Run: headless pygame with SDL's dummy video driver; simulated clock (each Clock.tick advances the game by its frame time, no real sleeping); random seed 0; keys injected as events and as key.get_pressed() state; no mouse input.
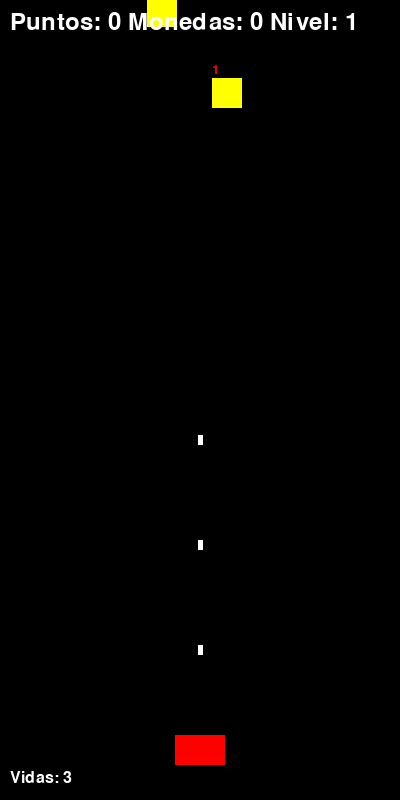
Frame 1 of 4 · flips 1–60 · no input
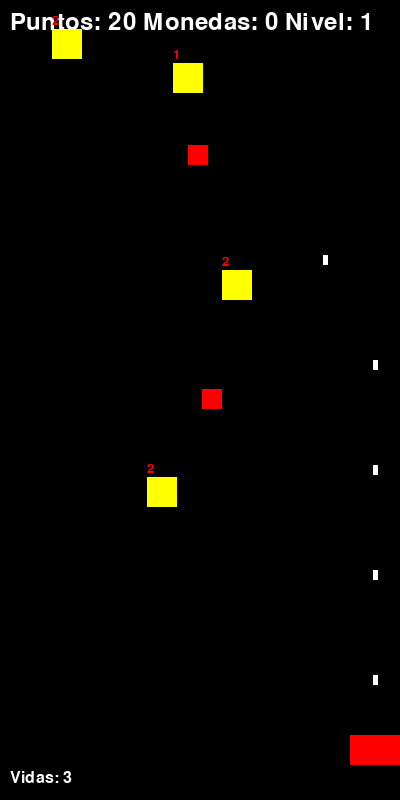
Frame 2 of 4 · flips 61–180 · tapped SPACE, RETURN · held RIGHT (→), D
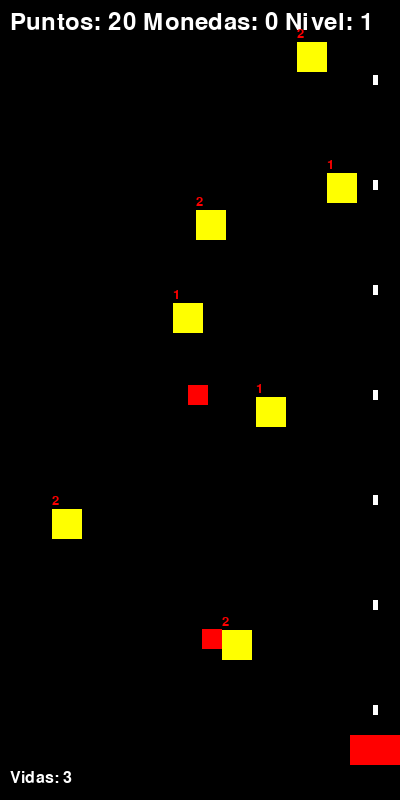
Frame 3 of 4 · flips 181–300 · held DOWN (↓), S
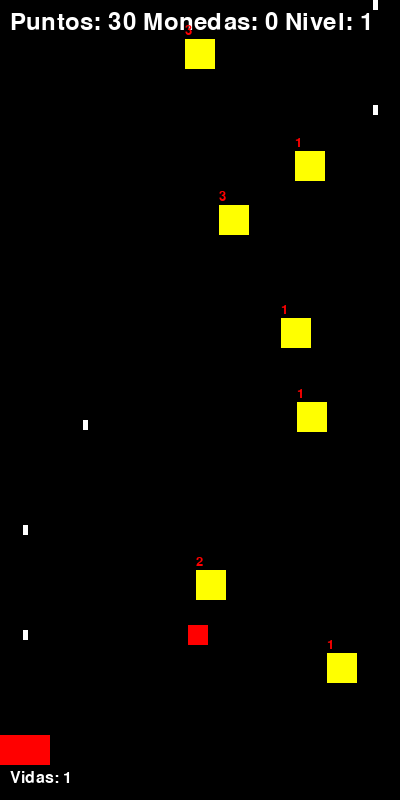
Frame 4 of 4 · flips 301–420 · held LEFT (←), A, UP (↑), W

The pygame program that drew these frames:

import pygame
import random

# Inicializar Pygame
pygame.init()

# Configuración de pantalla
WIDTH, HEIGHT = 400, 800
screen = pygame.display.set_mode((WIDTH, HEIGHT))
pygame.display.set_caption("Juego Expandido")
clock = pygame.time.Clock()

# Colores
WHITE = (255, 255, 255)
BLACK = (0, 0, 0)
RED = (255, 0, 0)
YELLOW = (255, 255, 0)
BLUE = (0, 0, 255)
GREEN = (0, 255, 0)

# Clases principales
class Player(pygame.sprite.Sprite):
    def __init__(self):
        super().__init__()
        self.image = pygame.Surface((50, 30))
        self.image.fill(RED)
        self.rect = self.image.get_rect(center=(WIDTH // 2, HEIGHT - 50))
        self.speed = 5
        self.health = 3
        self.weapon_level = 1
        self.shoot_timer = 0  # Controla la cadencia de disparo

    def update(self):
        keys = pygame.key.get_pressed()
        if keys[pygame.K_a] and self.rect.left > 0:  # Mover a la izquierda con A
            self.rect.x -= self.speed
        if keys[pygame.K_d] and self.rect.right < WIDTH:  # Mover a la derecha con D
            self.rect.x += self.speed

        # Disparos automáticos cada cierto tiempo
        if self.shoot_timer <= 0:
            for bullet in self.shoot():
                bullets.add(bullet)
                all_sprites.add(bullet)
            self.shoot_timer = 20  # Tiempo entre disparos
        else:
            self.shoot_timer -= 1

    def shoot(self):
        bullets = []
        if self.weapon_level == 1:
            bullets.append(Bullet(self.rect.centerx, self.rect.top))
        elif self.weapon_level == 2:
            bullets.append(Bullet(self.rect.centerx - 10, self.rect.top))
            bullets.append(Bullet(self.rect.centerx + 10, self.rect.top))
        elif self.weapon_level == 3:
            bullets.append(Bullet(self.rect.centerx - 15, self.rect.top))
            bullets.append(Bullet(self.rect.centerx, self.rect.top))
            bullets.append(Bullet(self.rect.centerx + 15, self.rect.top))
        return bullets
    
    def draw_health(self, surface):
        font = pygame.font.SysFont(None, 24)
        health_text = font.render(f"Vidas: {self.health}", True, WHITE)
        surface.blit(health_text, (10, HEIGHT - 30))

class Bullet(pygame.sprite.Sprite):
    def __init__(self, x, y):
        super().__init__()
        self.image = pygame.Surface((5, 10))
        self.image.fill(WHITE)
        self.rect = self.image.get_rect(center=(x, y))

    def update(self):
        self.rect.y -= 5
        if self.rect.bottom < 0:
            self.kill()

class Enemy(pygame.sprite.Sprite):
    def __init__(self):
        super().__init__()
        self.image = pygame.Surface((30, 30))
        self.image.fill(YELLOW)
        self.rect = self.image.get_rect(center=(random.randint(30, WIDTH - 30), 0))
        self.speed = random.randint(2, 4)
        self.health = random.randint(1, 3)  # Vidas del enemigo

    def update(self):
        self.rect.y += self.speed
        if self.rect.top > HEIGHT:
            self.kill()

    def draw_health(self, surface):
        font = pygame.font.SysFont(None, 20)
        health_text = font.render(f"{self.health}", True, RED)
        surface.blit(health_text, (self.rect.x, self.rect.y - 15))
        
class Coin(pygame.sprite.Sprite):
    def __init__(self, x, y):
        super().__init__()
        self.image = pygame.Surface((15, 15))
        self.image.fill(GREEN)
        self.rect = self.image.get_rect(center=(x, y))

    def update(self):
        self.rect.y += 2
        if self.rect.top > HEIGHT:
            self.kill()

class Buff(pygame.sprite.Sprite):
    def __init__(self, x, y, buff_type):
        super().__init__()
        self.image = pygame.Surface((20, 20))
        if buff_type == "health":
            self.image.fill(RED)
        elif buff_type == "weapon":
            self.image.fill(BLUE)
        self.rect = self.image.get_rect(center=(x, y))
        self.buff_type = buff_type

    def update(self):
        self.rect.y += 2
        if self.rect.top > HEIGHT:
            self.kill()

# Inicializar grupos de sprites
player = Player()
bullets = pygame.sprite.Group()
enemies = pygame.sprite.Group()
coins = pygame.sprite.Group()
buffs = pygame.sprite.Group()
all_sprites = pygame.sprite.Group(player)

# Variables del juego
running = True
score = 0
coins_collected = 0
level = 1
spawn_timer = 30

# Funciones auxiliares
def spawn_enemy():
    enemy = Enemy()
    enemies.add(enemy)
    all_sprites.add(enemy)

def spawn_coin(x, y):
    coin = Coin(x, y)
    coins.add(coin)
    all_sprites.add(coin)

def spawn_buff(x, y):
    buff_type = random.choice(["health", "weapon"])
    buff = Buff(x, y, buff_type)
    buffs.add(buff)
    all_sprites.add(buff)

# Bucle principal
while running:
    for event in pygame.event.get():
        if event.type == pygame.QUIT:
            running = False

    # Spawn de enemigos
    spawn_timer -= 1
    if spawn_timer <= 0:
        spawn_enemy()
        spawn_timer = max(20, 30 - level * 2)  # Enemigos más rápidos con el nivel

    # Actualizar sprites
    all_sprites.update()

    # Colisiones
    hits = pygame.sprite.groupcollide(enemies, bullets, False, True)
    for enemy, bullets_hit in hits.items():
        enemy.health -= len(bullets_hit)
        if enemy.health <= 0:
            enemy.kill()
            score += 10
            if random.random() < 0.5:  # Probabilidad de soltar moneda
                spawn_coin(enemy.rect.x, enemy.rect.y)
            elif random.random() < 0.3:  # Probabilidad de soltar buff
                spawn_buff(enemy.rect.x, enemy.rect.y)

    # Colisión entre jugador y monedas
    coin_hits = pygame.sprite.spritecollide(player, coins, True)
    coins_collected += len(coin_hits)

    # Colisión entre jugador y buffs
    buff_hits = pygame.sprite.spritecollide(player, buffs, True)
    for buff in buff_hits:
        if buff.buff_type == "health":
            player.health = min(player.health + 1, 3)  # Máximo de 3 vidas
        elif buff.buff_type == "weapon":
            player.weapon_level = min(player.weapon_level + 1, 3)  # Máximo nivel de arma

    # Colisión entre jugador y enemigos
    enemy_hits = pygame.sprite.spritecollide(player, enemies, True)
    if enemy_hits:
        player.health -= 1
        if player.health <= 0:
            running = False

    # Incrementar nivel
    if score // 100 > level:
        level += 1

    # Dibujar pantalla
    screen.fill(BLACK)
    all_sprites.draw(screen)

    # Mostrar puntuaciones y vidas
    font = pygame.font.SysFont(None, 36)
    text = font.render(f"Puntos: {score} Monedas: {coins_collected} Nivel: {level}", True, WHITE)
    screen.blit(text, (10, 10))
    player.draw_health(screen)
    for enemy in enemies:
        enemy.draw_health(screen)

    pygame.display.flip()
    clock.tick(60)

pygame.quit()
